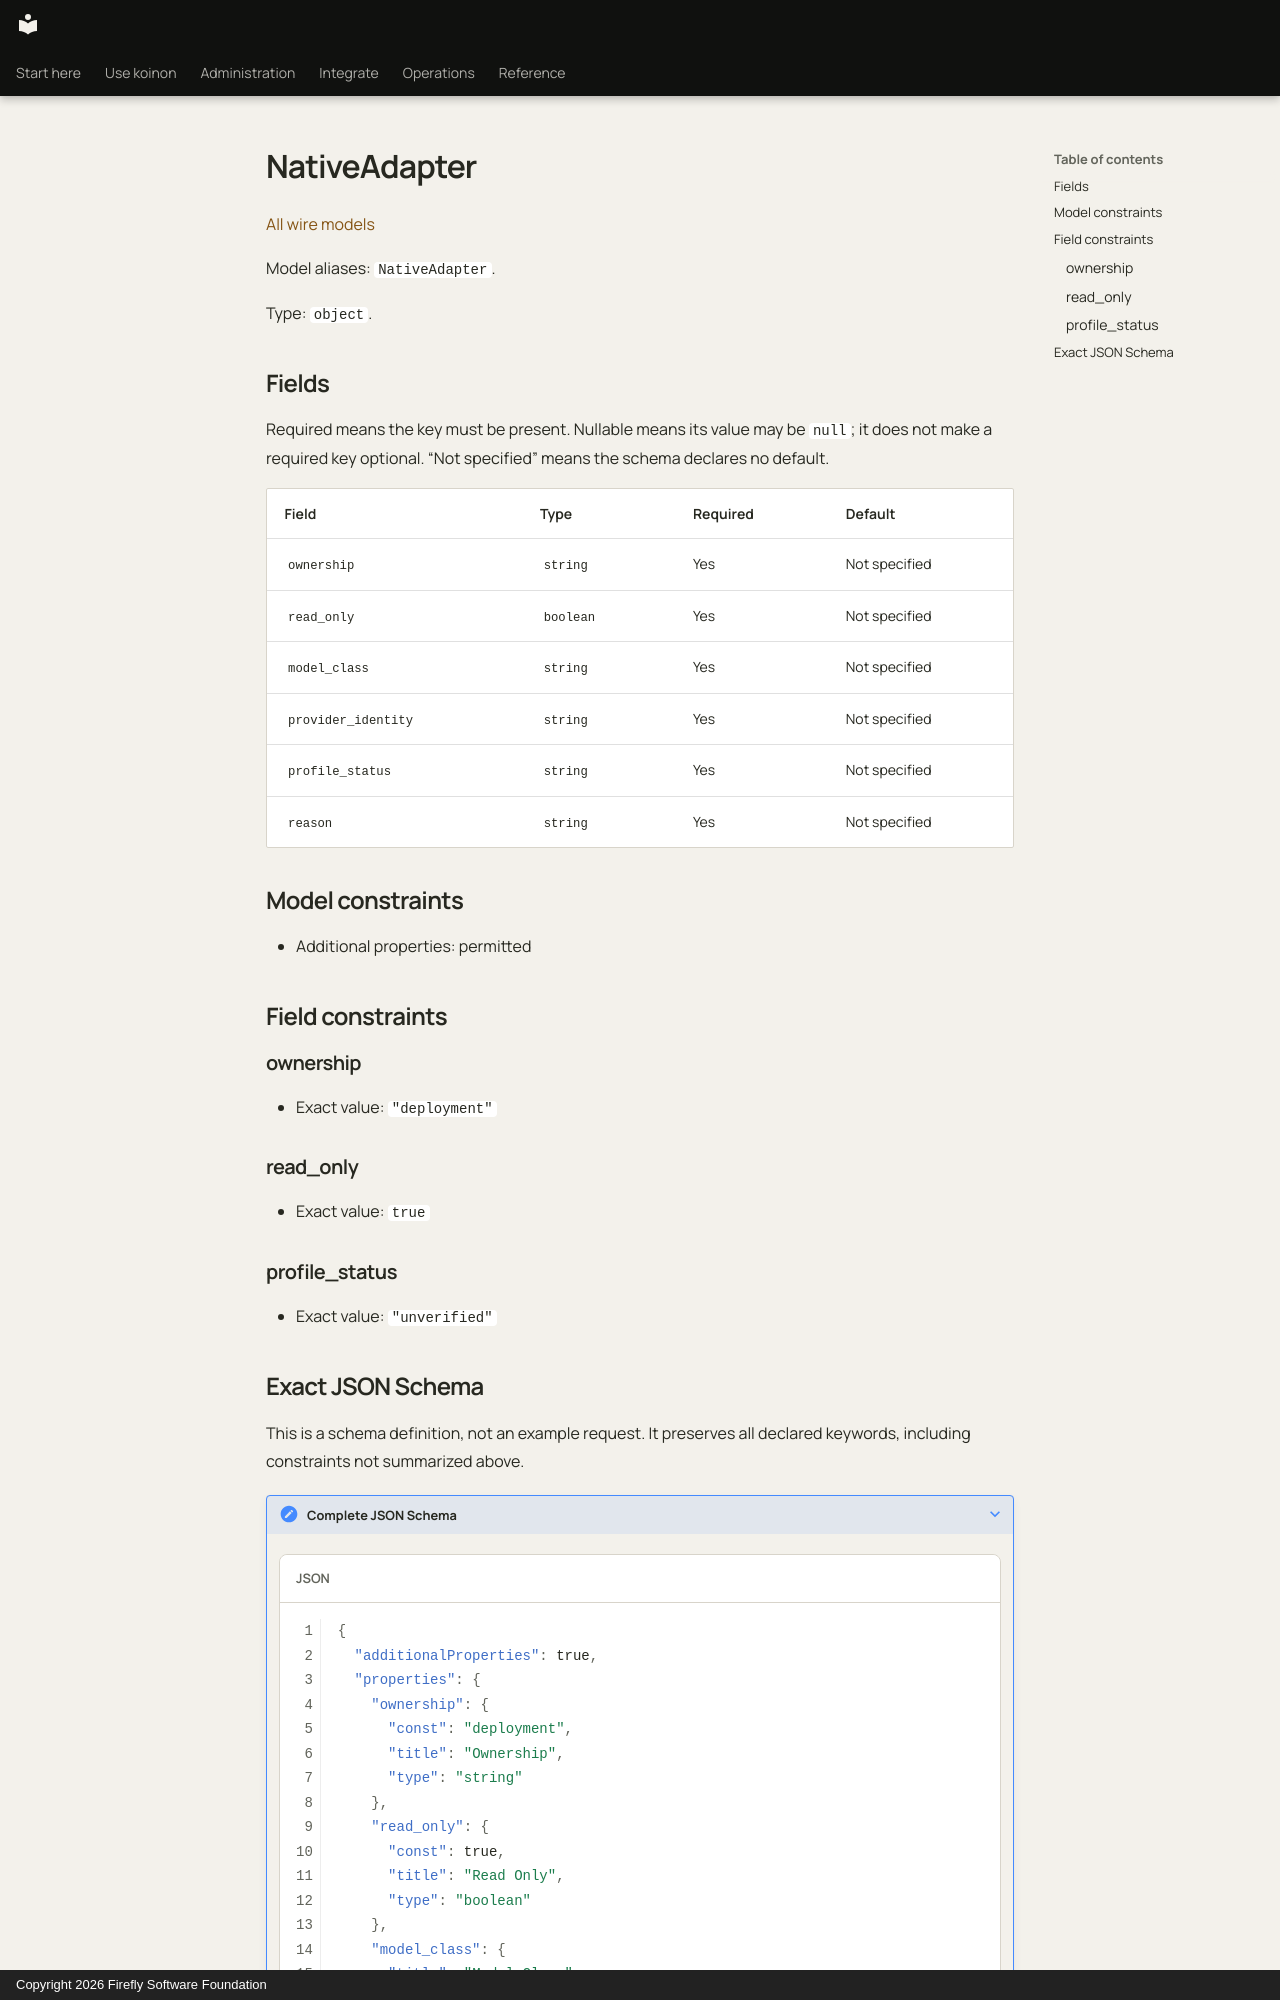

repository: fireflyframework/firefly-koinon · page: reference/models/nativeadapter/index.html · generator: mkdocs · copyright: Copyright 2026 Firefly Software Foundation

<!-- Copyright 2026 Firefly Software Foundation -->
<!-- SPDX-License-Identifier: Apache-2.0 -->

# NativeAdapter

[All wire models](index.md)

Model aliases: `NativeAdapter`.

Type: `object`.

## Fields

Required means the key must be present. Nullable means its value may be `null`; it does not make a required key optional. “Not specified” means the schema declares no default.

| Field | Type | Required | Default |
| --- | --- | --- | --- |
| `ownership` | `string` | Yes | Not specified |
| `read_only` | `boolean` | Yes | Not specified |
| `model_class` | `string` | Yes | Not specified |
| `provider_identity` | `string` | Yes | Not specified |
| `profile_status` | `string` | Yes | Not specified |
| `reason` | `string` | Yes | Not specified |

## Model constraints

- Additional properties: permitted

## Field constraints

### ownership

- Exact value: `"deployment"`

### read_only

- Exact value: `true`

### profile_status

- Exact value: `"unverified"`
